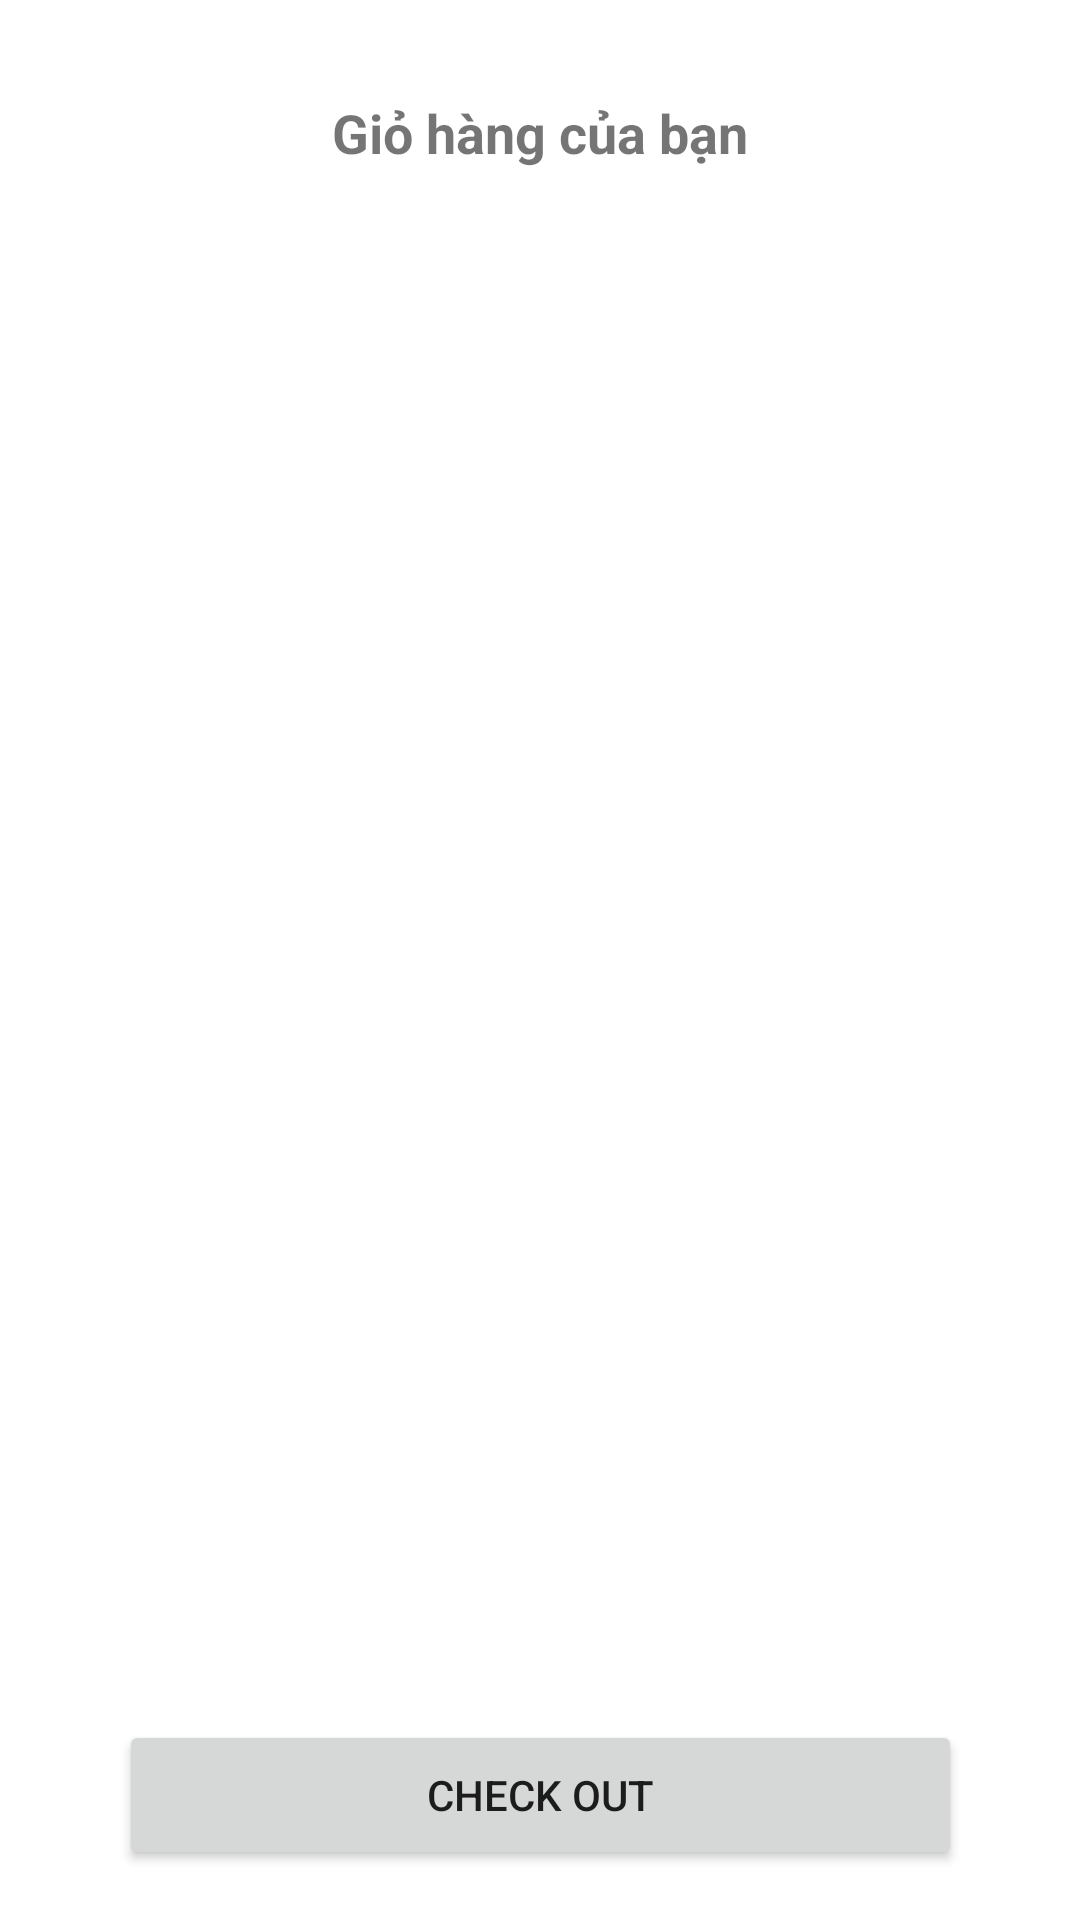

This screen was rendered from an Android layout file. Write that file and the resources it references.
<!-- AndroidManifest.xml: application theme Theme.Wedding -->
<!-- res/layout/fragment_cart.xml -->
<?xml version="1.0" encoding="utf-8"?>
<FrameLayout xmlns:android="http://schemas.android.com/apk/res/android"
    xmlns:app="http://schemas.android.com/apk/res-auto"
    xmlns:tools="http://schemas.android.com/tools"
    android:id="@+id/cartFrame"
    android:layout_width="match_parent"
    android:layout_height="match_parent"
    tools:context=".fragmentPage.CartFragment">

    <androidx.constraintlayout.widget.ConstraintLayout
        android:layout_width="match_parent"
        android:layout_height="match_parent">

        <TextView
            android:id="@+id/textView24"
            android:layout_width="wrap_content"
            android:layout_height="wrap_content"
            android:layout_marginTop="32dp"
            android:text="Giỏ hàng của bạn"
            android:textSize="18sp"
            android:textStyle="bold"
            app:layout_constraintEnd_toEndOf="parent"
            app:layout_constraintStart_toStartOf="parent"
            app:layout_constraintTop_toTopOf="parent" />

        <androidx.constraintlayout.widget.ConstraintLayout
            android:id="@+id/constraintLayout2"
            android:layout_width="374dp"
            android:layout_height="477dp"
            android:layout_marginStart="24dp"
            android:layout_marginTop="16dp"
            android:layout_marginEnd="24dp"
            app:layout_constraintEnd_toEndOf="parent"
            app:layout_constraintStart_toStartOf="parent"
            app:layout_constraintTop_toBottomOf="@+id/textView24">

            <androidx.recyclerview.widget.RecyclerView
                android:layout_width="match_parent"
                android:layout_height="match_parent" />
        </androidx.constraintlayout.widget.ConstraintLayout>

        <Button
            android:id="@+id/button"
            android:layout_width="281dp"
            android:layout_height="50dp"
            android:layout_marginTop="24dp"
            android:text="Check Out"
            app:layout_constraintEnd_toEndOf="parent"
            app:layout_constraintStart_toStartOf="parent"
            app:layout_constraintTop_toBottomOf="@+id/constraintLayout2" />
    </androidx.constraintlayout.widget.ConstraintLayout>
</FrameLayout>
<!-- resources referenced by this layout -->
<resources>
  <style name="Theme.Wedding" parent="Theme.MaterialComponents.DayNight.NoActionBar">
          
          <item name="colorPrimary">@color/purple_500</item>
          <item name="colorPrimaryVariant">@color/purple_700</item>
          <item name="colorOnPrimary">@color/white</item>
          
          <item name="colorSecondary">@color/teal_200</item>
          <item name="colorSecondaryVariant">@color/teal_700</item>
          <item name="colorOnSecondary">@color/black</item>
          
          <item name="android:statusBarColor" tools:targetApi="l">?attr/colorPrimaryVariant</item>
          
      </style>
  <color name="purple_500">#FF6200EE</color>
  <color name="purple_700">#FF3700B3</color>
  <color name="white">#FFFFFFFF</color>
  <color name="teal_200">#FF03DAC5</color>
  <color name="teal_700">#FF018786</color>
  <color name="black">#FF000000</color>
</resources>
